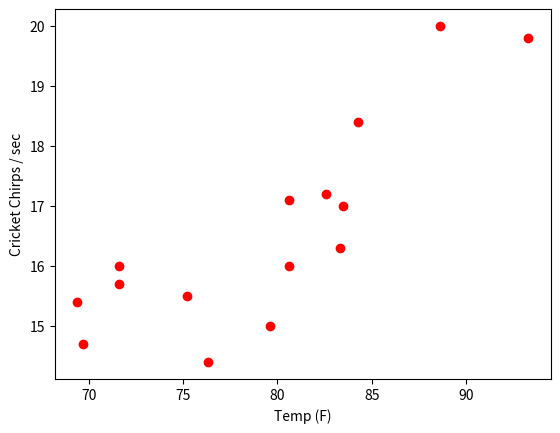

Python code for this plot:
from __future__ import division
import matplotlib.pyplot as plt

# Data
temp_f = [88.6, 71.6, 93.3, 84.3, 80.6, 75.2, 69.7, 71.6, 69.4, 83.3, 79.6, 82.6, 80.6, 83.5, 76.3]
chirps_per_s = [20, 16, 19.8, 18.4, 17.1, 15.5, 14.7, 15.7, 15.4, 16.3, 15, 17.2, 16, 17, 14.4]

# Plot data
fig = plt.figure()
ax = fig.add_subplot(111)
ax.set_xlabel('Temp (F)')
ax.set_ylabel('Cricket Chirps / sec')
ax.plot(temp_f, chirps_per_s, 'ro', label='Data')
plt.show()
